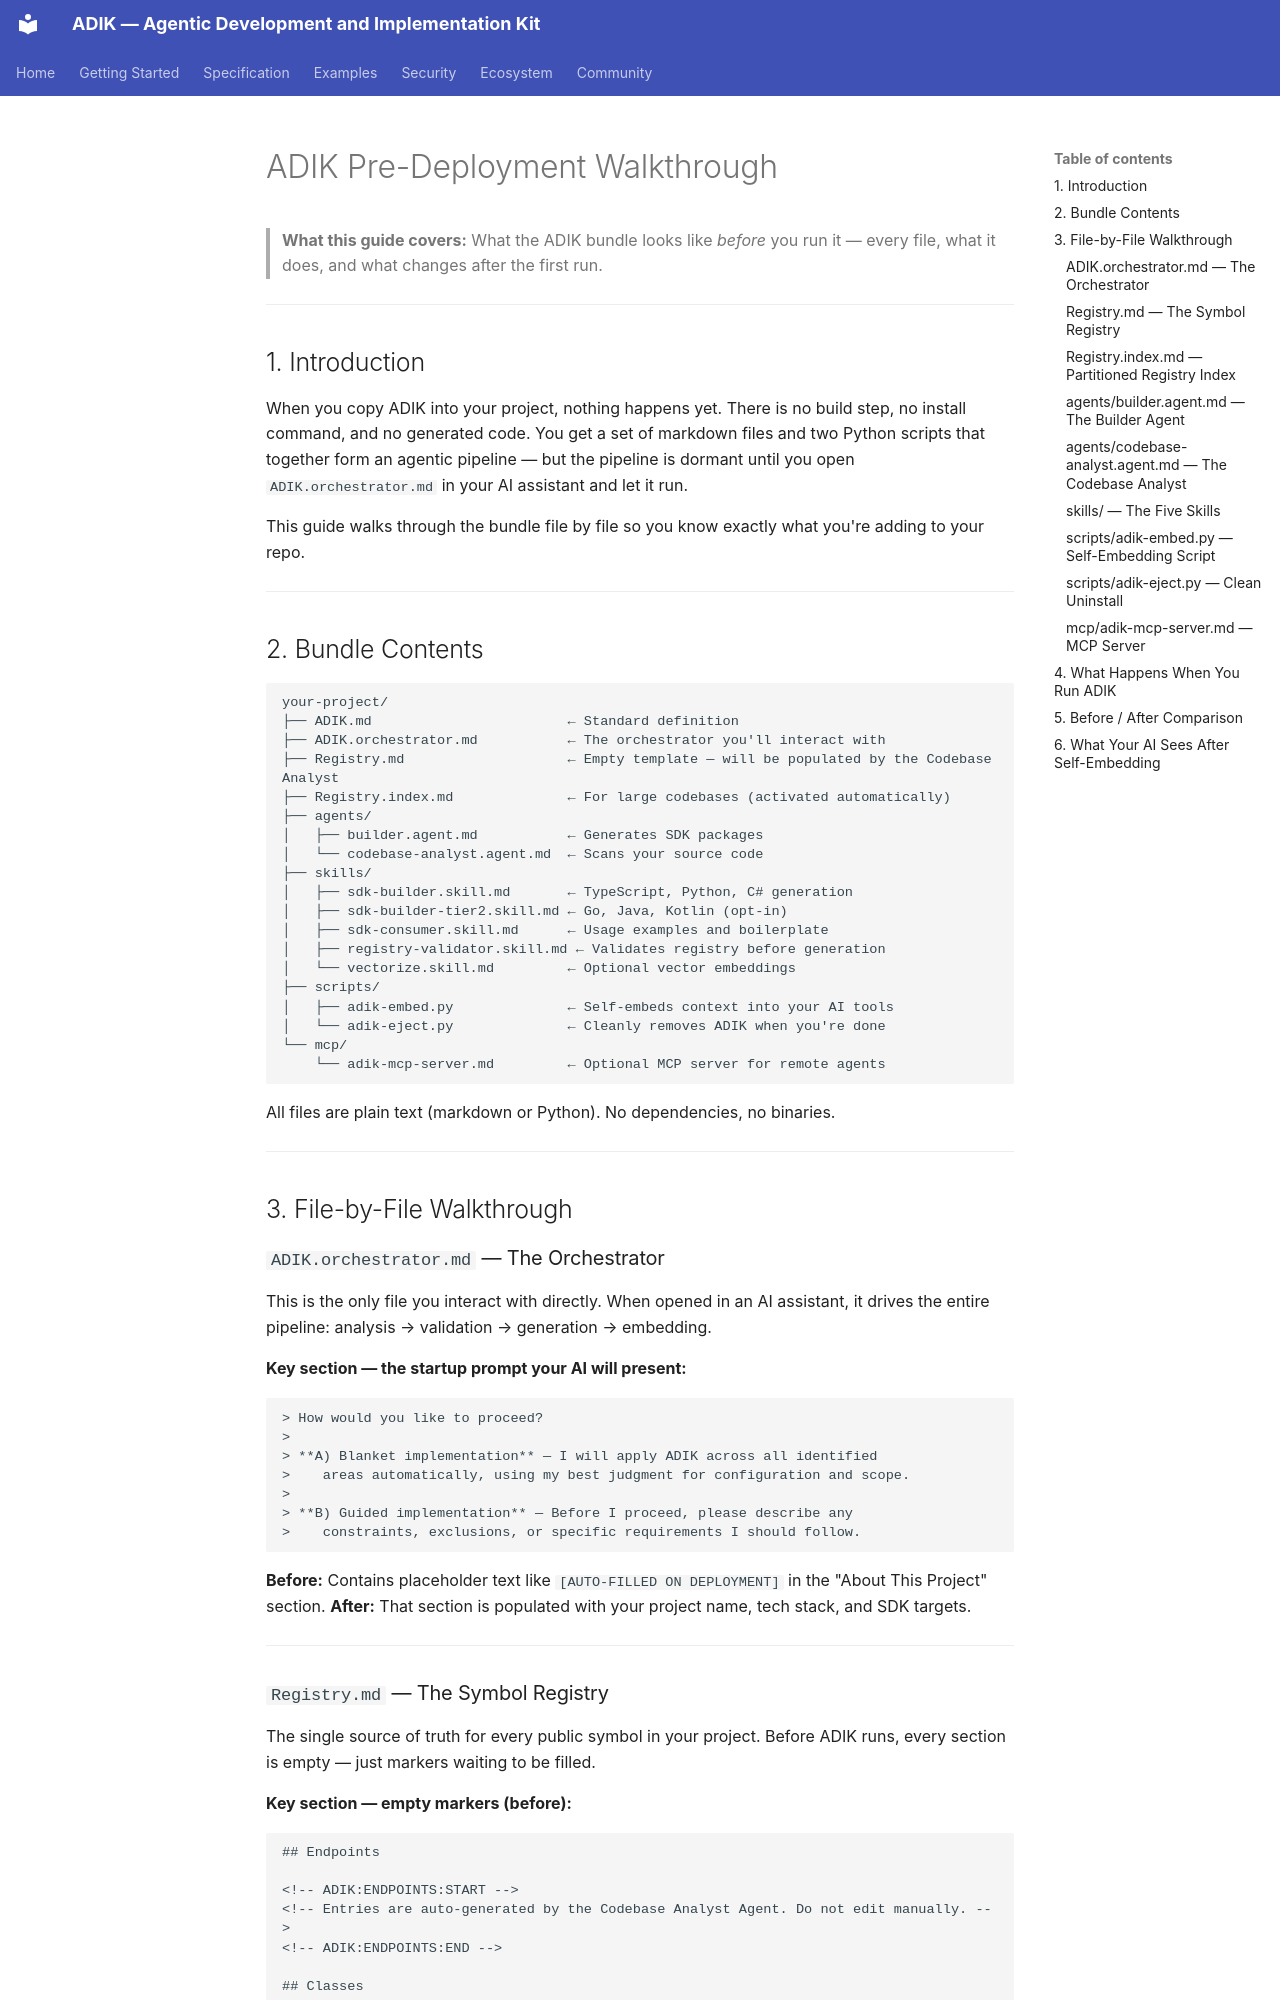

repository: mateors1/adik.md-agentic-development-and-implementation-kit-Framework · page: examples/pre-deployment/index.html · generator: mkdocs

# ADIK Pre-Deployment Walkthrough

> **What this guide covers:** What the ADIK bundle looks like *before* you run it — every file, what it does, and what changes after the first run.

---

## 1. Introduction

When you copy ADIK into your project, nothing happens yet. There is no build step, no install command, and no generated code. You get a set of markdown files and two Python scripts that together form an agentic pipeline — but the pipeline is dormant until you open `ADIK.orchestrator.md` in your AI assistant and let it run.

This guide walks through the bundle file by file so you know exactly what you're adding to your repo.

---

## 2. Bundle Contents

```
your-project/
├── ADIK.md                        ← Standard definition
├── ADIK.orchestrator.md           ← The orchestrator you'll interact with
├── Registry.md                    ← Empty template — will be populated by the Codebase Analyst
├── Registry.index.md              ← For large codebases (activated automatically)
├── agents/
│   ├── builder.agent.md           ← Generates SDK packages
│   └── codebase-analyst.agent.md  ← Scans your source code
├── skills/
│   ├── sdk-builder.skill.md       ← TypeScript, Python, C# generation
│   ├── sdk-builder-tier2.skill.md ← Go, Java, Kotlin (opt-in)
│   ├── sdk-consumer.skill.md      ← Usage examples and boilerplate
│   ├── registry-validator.skill.md ← Validates registry before generation
│   └── vectorize.skill.md         ← Optional vector embeddings
├── scripts/
│   ├── adik-embed.py              ← Self-embeds context into your AI tools
│   └── adik-eject.py              ← Cleanly removes ADIK when you're done
└── mcp/
    └── adik-mcp-server.md         ← Optional MCP server for remote agents
```

All files are plain text (markdown or Python). No dependencies, no binaries.

---

## 3. File-by-File Walkthrough

### `ADIK.orchestrator.md` — The Orchestrator

This is the only file you interact with directly. When opened in an AI assistant, it drives the entire pipeline: analysis → validation → generation → embedding.

**Key section — the startup prompt your AI will present:**

```markdown
> How would you like to proceed?
>
> **A) Blanket implementation** — I will apply ADIK across all identified
>    areas automatically, using my best judgment for configuration and scope.
>
> **B) Guided implementation** — Before I proceed, please describe any
>    constraints, exclusions, or specific requirements I should follow.
```

**Before:** Contains placeholder text like `[AUTO-FILLED ON DEPLOYMENT]` in the "About This Project" section.
**After:** That section is populated with your project name, tech stack, and SDK targets.

---
